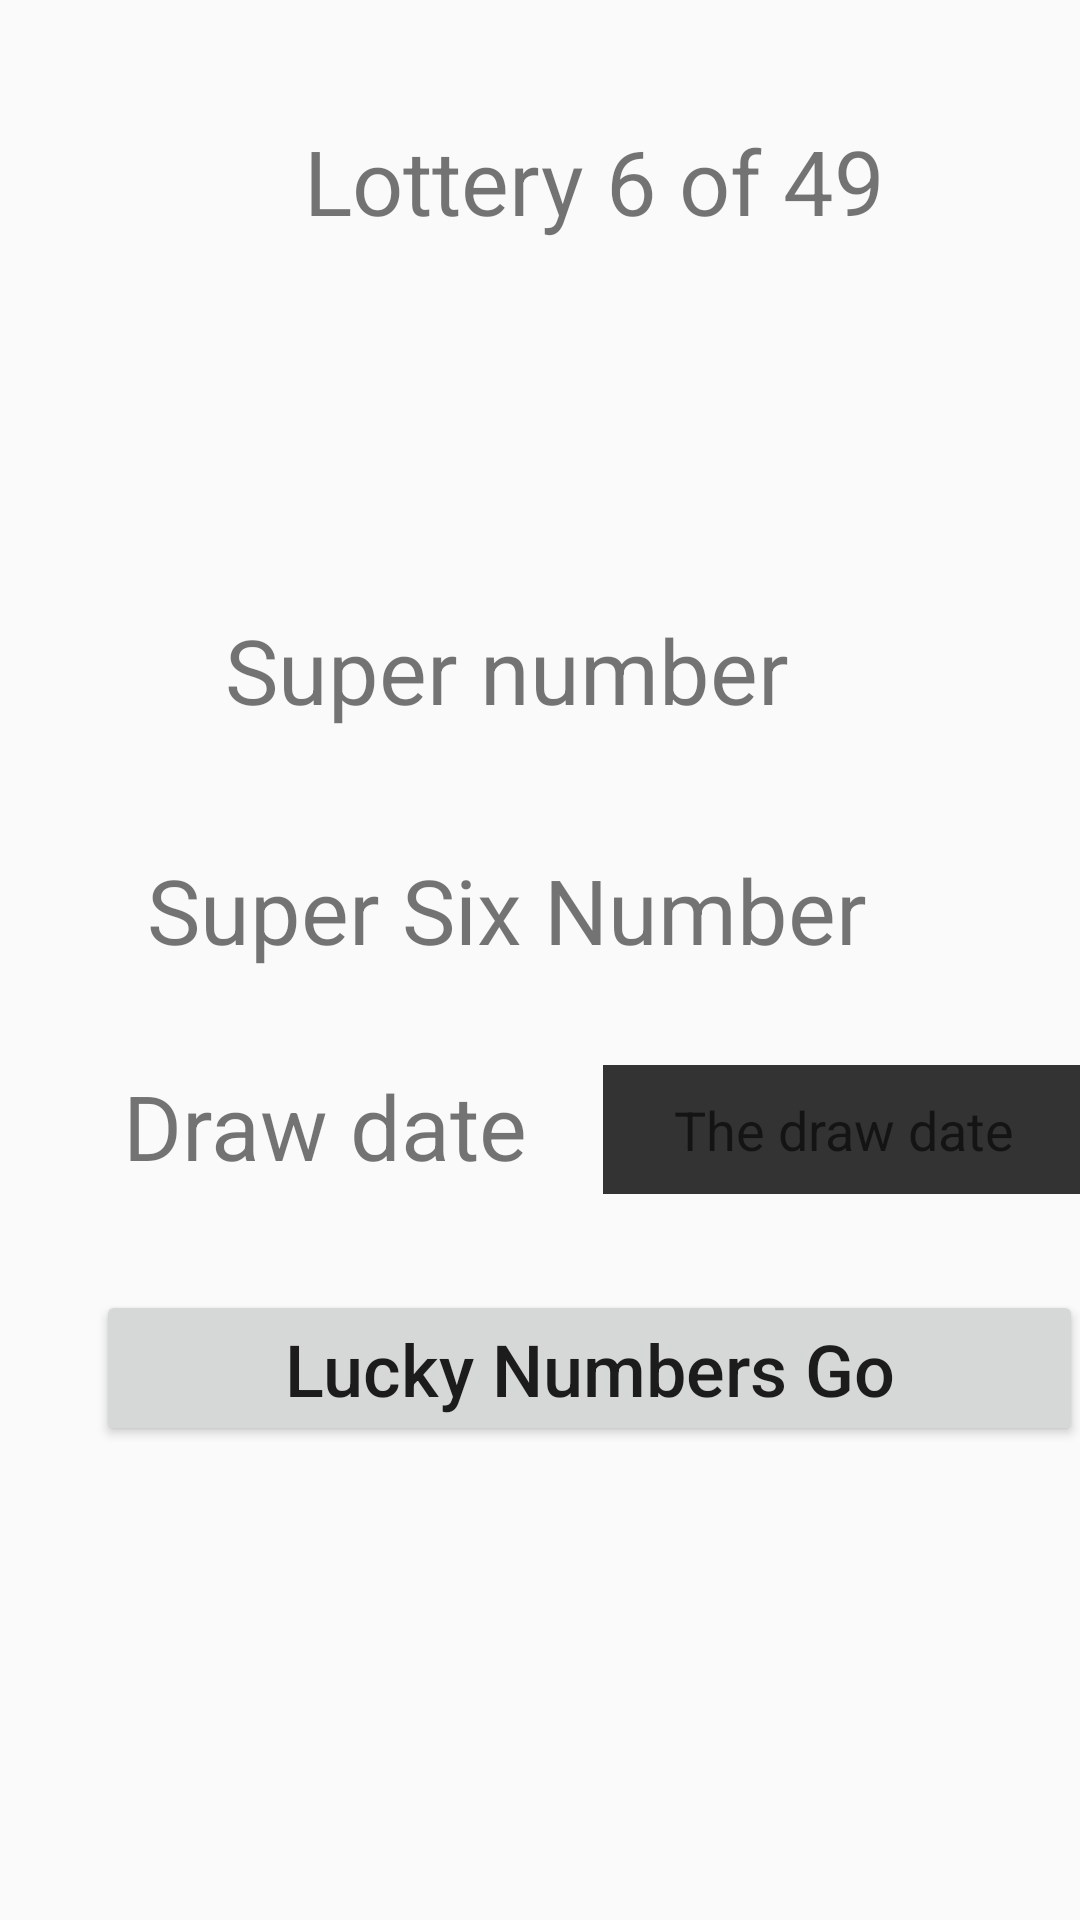

The Android layout XML behind this screen, and the referenced resources:
<!-- AndroidManifest.xml: application theme AppTheme -->
<!-- res/layout/activity_lottery6_of49_generation.xml -->
<?xml version="1.0" encoding="utf-8"?>
<androidx.constraintlayout.widget.ConstraintLayout xmlns:android="http://schemas.android.com/apk/res/android"
    xmlns:app="http://schemas.android.com/apk/res-auto"
    xmlns:tools="http://schemas.android.com/tools"
    android:layout_width="match_parent"
    android:layout_height="match_parent"
    tools:context=".Lottery6Of49GenerationActivity">

    <TextView
        android:id="@+id/lbl_lottery_6_of_49"
        android:layout_width="332dp"
        android:layout_height="43dp"
        android:layout_marginStart="@dimen/left_margin_size"
        android:layout_marginTop="@dimen/top_margin_size"
        android:focusable="false"
        android:text="@string/lottery_6_of_49"
        android:textAlignment="center"
        android:textSize="@dimen/header_text_size"
        app:layout_constraintStart_toStartOf="parent"
        app:layout_constraintTop_toTopOf="parent" />

    <EditText
        android:id="@+id/firstNumber1Of49"
        android:layout_width="@dimen/layout_width_small_box_size"
        android:layout_height="@dimen/layout_height_small_box_size"
        android:layout_marginStart="@dimen/left_margin_size"
        android:layout_marginTop="@dimen/top_margin_size"
        android:focusable="false"
        android:inputType="none"
        android:layout_gravity="center"
        android:gravity="center"
        android:background="@drawable/rounded_textview"
        android:textColor="@android:color/white"
        android:hint="@string/one_empty_space"
        android:autofillHints=""
        app:layout_constraintStart_toStartOf="parent"
        app:layout_constraintTop_toBottomOf="@+id/lbl_lottery_6_of_49" />

    <EditText
        android:id="@+id/secondNumber1Of49"
        android:layout_width="@dimen/layout_width_small_box_size"
        android:layout_height="@dimen/layout_height_small_box_size"
        android:layout_marginStart="@dimen/left_small_margin_size"
        android:layout_marginTop="@dimen/top_margin_size"
        android:focusable="false"
        android:inputType="none"
        android:layout_gravity="center"
        android:gravity="center"
        android:background="@drawable/rounded_textview"
        android:textColor="@android:color/white"
        android:hint="@string/one_empty_space"
        android:autofillHints=""
        app:layout_constraintStart_toEndOf="@+id/firstNumber1Of49"
        app:layout_constraintTop_toBottomOf="@+id/lbl_lottery_6_of_49" />

    <EditText
        android:id="@+id/thirdNumber1Of49"
        android:layout_width="@dimen/layout_height_small_box_size"
        android:layout_height="@dimen/layout_height_small_box_size"
        android:layout_marginStart="@dimen/left_small_margin_size"
        android:layout_marginTop="@dimen/top_margin_size"
        android:focusable="false"
        android:inputType="none"
        android:layout_gravity="center"
        android:gravity="center"
        android:background="@drawable/rounded_textview"
        android:textColor="@android:color/white"
        android:hint="@string/one_empty_space"
        android:autofillHints=""
        app:layout_constraintStart_toEndOf="@+id/secondNumber1Of49"
        app:layout_constraintTop_toBottomOf="@+id/lbl_lottery_6_of_49" />

    <EditText
        android:id="@+id/fourthNumber1Of49"
        android:layout_width="@dimen/layout_width_small_box_size"
        android:layout_height="@dimen/layout_height_small_box_size"
        android:layout_marginStart="@dimen/left_small_margin_size"
        android:layout_marginTop="@dimen/top_margin_size"
        android:focusable="false"
        android:inputType="none"
        android:layout_gravity="center"
        android:gravity="center"
        android:background="@drawable/rounded_textview"
        android:textColor="@android:color/white"
        android:hint="@string/one_empty_space"
        android:autofillHints=""
        app:layout_constraintStart_toEndOf="@+id/thirdNumber1Of49"
        app:layout_constraintTop_toBottomOf="@+id/lbl_lottery_6_of_49" />

    <EditText
        android:id="@+id/fifthNumber1Of49"
        android:layout_width="@dimen/layout_width_small_box_size"
        android:layout_height="@dimen/layout_height_small_box_size"
        android:layout_marginStart="@dimen/left_small_margin_size"
        android:layout_marginTop="@dimen/top_margin_size"
        android:focusable="false"
        android:inputType="none"
        android:layout_gravity="center"
        android:gravity="center"
        android:background="@drawable/rounded_textview"
        android:textColor="@android:color/white"
        android:hint="@string/one_empty_space"
        android:autofillHints=""
        app:layout_constraintStart_toEndOf="@+id/fourthNumber1Of49"
        app:layout_constraintTop_toBottomOf="@+id/lbl_lottery_6_of_49" />

    <EditText
        android:id="@+id/sixthNumber1Of49"
        android:layout_width="@dimen/layout_width_small_box_size"
        android:layout_height="@dimen/layout_height_small_box_size"
        android:layout_marginStart="@dimen/left_small_margin_size"
        android:layout_marginTop="@dimen/top_margin_size"
        android:focusable="false"
        android:inputType="none"
        android:layout_gravity="center"
        android:gravity="center"
        android:background="@drawable/rounded_textview"
        android:textColor="@android:color/white"
        android:hint="@string/one_empty_space"
        android:autofillHints=""
        app:layout_constraintStart_toEndOf="@+id/fifthNumber1Of49"
        app:layout_constraintTop_toBottomOf="@+id/lbl_lottery_6_of_49" />

    <EditText
        android:id="@+id/superNumber1Of49"
        android:layout_width="@dimen/layout_width_small_box_size"
        android:layout_height="@dimen/layout_height_small_box_size"
        android:layout_marginStart="@dimen/left_small_margin_size"
        android:layout_marginTop="@dimen/top_margin_size"
        android:focusable="false"
        android:inputType="none"
        android:layout_gravity="center"
        android:gravity="center"
        android:background="@drawable/rounded_textview"
        android:textColor="@android:color/white"
        android:hint="@string/one_empty_space"
        android:autofillHints=""
        app:layout_constraintStart_toEndOf="@+id/lbl_supernumber"
        app:layout_constraintTop_toBottomOf="@+id/sixthNumber1Of49" />

    <EditText
        android:id="@+id/superSixNumber1Of49"
        android:layout_width="@dimen/layout_width_small_box_size"
        android:layout_height="@dimen/layout_height_small_box_size"
        android:layout_marginStart="@dimen/left_small_margin_size"
        android:layout_marginTop="@dimen/top_margin_size"
        android:focusable="false"
        android:inputType="none"
        android:layout_gravity="center"
        android:gravity="center"
        android:background="@drawable/rounded_textview"
        android:textColor="@android:color/white"
        android:hint="@string/one_empty_space"
        android:autofillHints=""
        app:layout_constraintStart_toEndOf="@+id/lbl_super_six_number"
        app:layout_constraintTop_toBottomOf="@+id/superNumber1Of49" />

    <TextView
        android:id="@+id/lbl_supernumber"
        android:layout_width="274dp"
        android:layout_height="40dp"
        android:layout_marginStart="@dimen/left_margin_size"
        android:layout_marginTop="@dimen/top_margin_size"
        android:focusable="false"
        android:text="@string/supernumber"
        android:textAlignment="center"
        android:textAllCaps="false"
        android:textSize="@dimen/header_text_size"
        app:layout_constraintStart_toStartOf="parent"
        app:layout_constraintTop_toBottomOf="@+id/firstNumber1Of49" />


    <TextView
        android:id="@+id/lbl_super_six_number"
        android:layout_width="274dp"
        android:layout_height="40dp"
        android:layout_marginStart="@dimen/left_margin_size"
        android:layout_marginTop="@dimen/top_margin_size"
        android:focusable="false"
        android:text="@string/super_six_number"
        android:textAlignment="center"
        android:textAllCaps="false"
        android:textSize="@dimen/header_text_size"
        app:layout_constraintStart_toStartOf="parent"
        app:layout_constraintTop_toBottomOf="@+id/lbl_supernumber" />

    <TextView
        android:id="@+id/lbl_draw_date"
        android:layout_width="153dp"
        android:layout_height="48dp"
        android:layout_marginStart="32dp"
        android:layout_marginTop="32dp"
        android:focusable="false"
        android:text="@string/drawdate"
        android:textAlignment="center"
        android:textAllCaps="false"
        android:textSize="@dimen/header_text_size"
        app:layout_constraintStart_toStartOf="parent"
        app:layout_constraintTop_toBottomOf="@+id/lbl_super_six_number" />

    <EditText
        android:id="@+id/drawDate"
        android:layout_width="160dp"
        android:layout_height="43dp"
        android:layout_marginStart="16dp"
        android:layout_marginTop="32dp"
        android:autofillHints=""
        android:background="#333"
        android:clickable="true"
        android:ems="10"
        android:focusable="false"
        android:gravity="center"
        android:hint="@string/hint_text_draw_date"
        android:inputType="date"
        android:labelFor="@id/lbl_draw_date"
        android:textColor="#fff"
        app:layout_constraintStart_toEndOf="@+id/lbl_draw_date"
        app:layout_constraintTop_toBottomOf="@+id/lbl_super_six_number" />

    <Button
        android:id="@+id/btn_generate_my_lucky_lotto_numbers"
        android:layout_width="329dp"
        android:layout_height="52dp"
        android:layout_marginStart="@dimen/left_margin_size"
        android:layout_marginTop="32dp"
        android:onClick="onGenerate1Of49"
        android:text="@string/generate_my_lucky_numbers"
        android:textAllCaps="false"
        android:textSize="@dimen/button_text_size"
        app:layout_constraintStart_toStartOf="parent"
        app:layout_constraintTop_toBottomOf="@+id/drawDate"/>

</androidx.constraintlayout.widget.ConstraintLayout>
<!-- resources referenced by this layout -->
<resources>
  <dimen name="button_text_size">24sp</dimen>
  <dimen name="header_text_size">30sp</dimen>
  <dimen name="layout_height_small_box_size">40dp</dimen>
  <dimen name="layout_width_small_box_size">42dp</dimen>
  <dimen name="left_margin_size">32dp</dimen>
  <dimen name="left_small_margin_size">16dp</dimen>
  <dimen name="top_margin_size">40dp</dimen>
  <string name="drawdate">Draw date</string>
  <string name="generate_my_lucky_numbers">Lucky Numbers Go</string>
  <string name="hint_text_draw_date">The draw date</string>
  <string name="lottery_6_of_49">Lottery 6 of 49</string>
  <string name="one_empty_space"> </string>
  <string name="super_six_number">Super Six Number</string>
  <string name="supernumber">Super number</string>
  <style name="AppTheme" parent="Theme.AppCompat.Light.DarkActionBar">
          
          <item name="colorPrimary">@color/colorPrimary</item>
          <item name="colorPrimaryDark">@color/colorPrimaryDark</item>
          <item name="colorAccent">@color/colorAccent</item>
      </style>
  <!-- not gathered from this repository: default colours our renderer supplied (Android Studio template values) -->
  <color name="colorPrimary">#FF6200EE</color>
  <color name="colorPrimaryDark">#FF3700B3</color>
  <color name="colorAccent">#FF03DAC5</color>
</resources>
